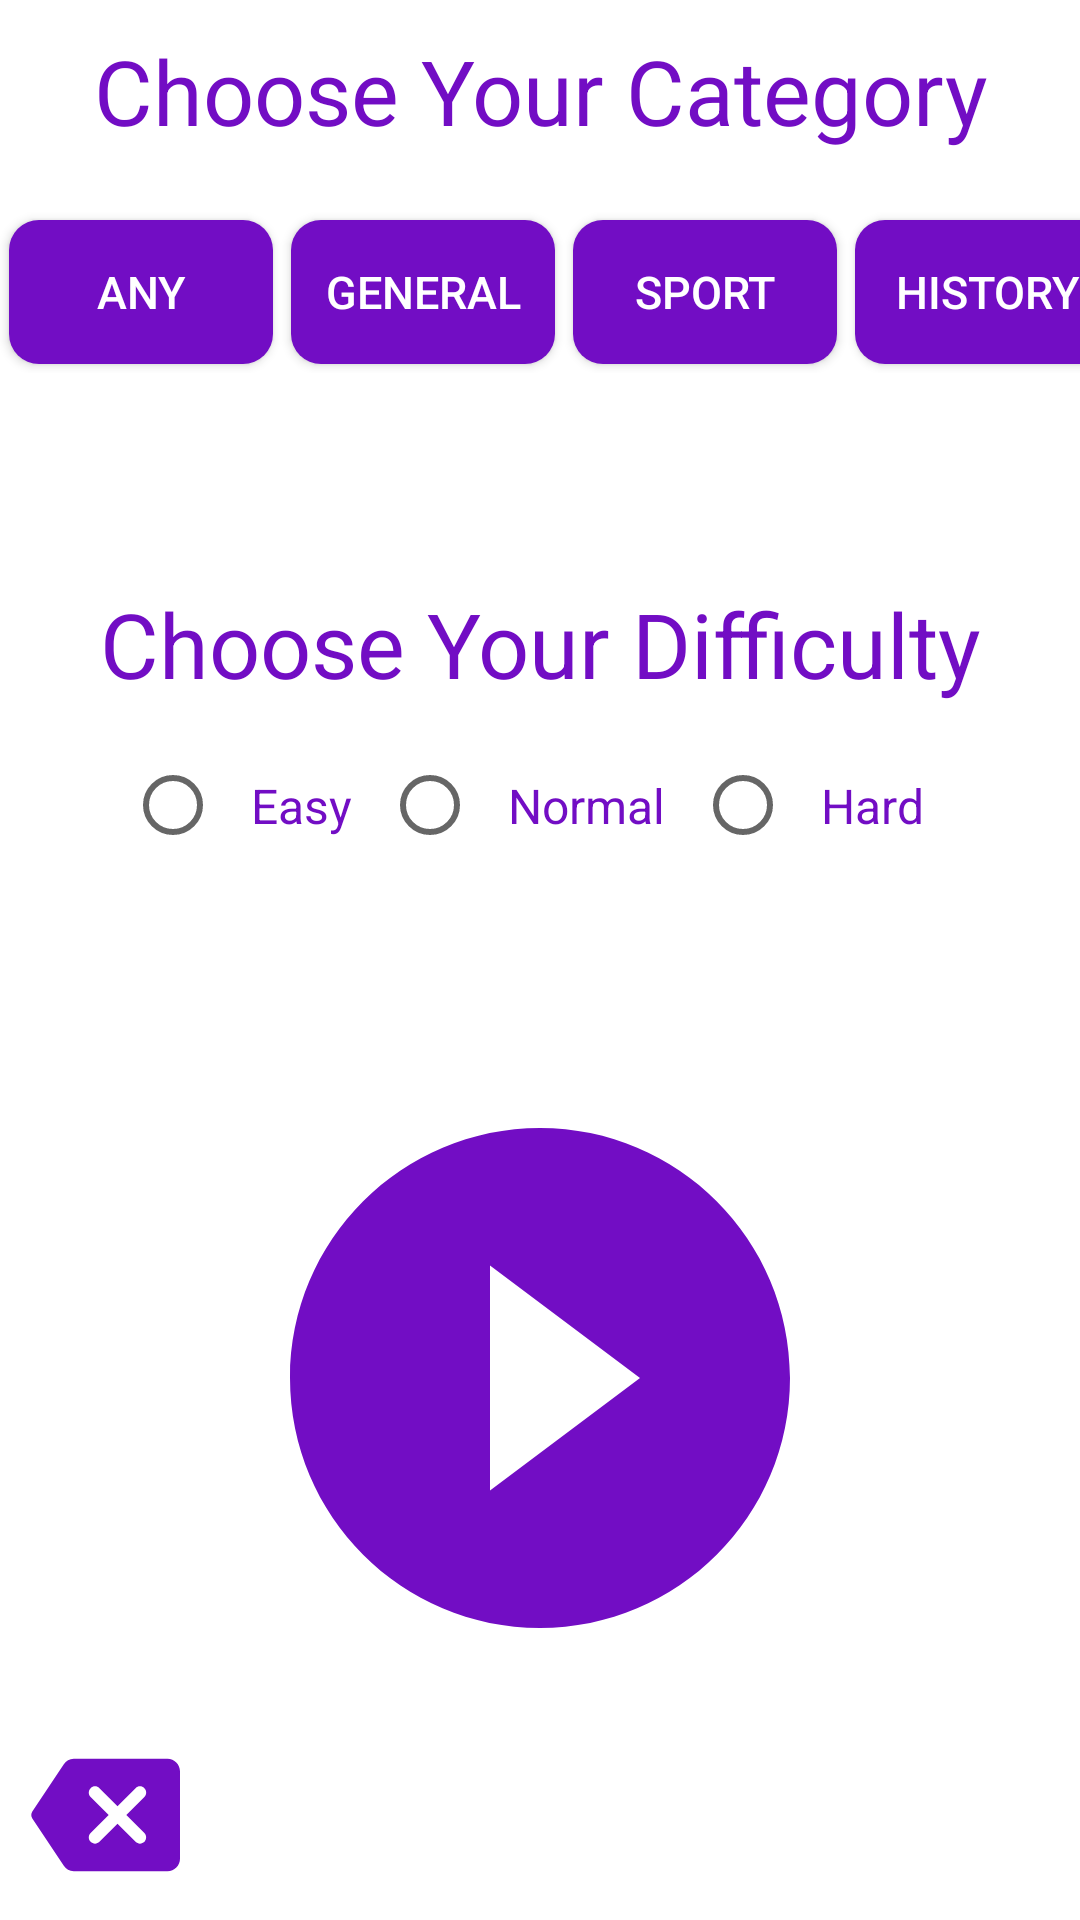

Here is an Android app screen rendered from its layout file. Give the layout XML and the strings, colors and styles it references.
<!-- AndroidManifest.xml: application theme AppTheme -->
<!-- res/layout/activity_main2.xml -->
<?xml version="1.0" encoding="utf-8"?>
<androidx.constraintlayout.widget.ConstraintLayout xmlns:android="http://schemas.android.com/apk/res/android"
    xmlns:app="http://schemas.android.com/apk/res-auto"
    xmlns:tools="http://schemas.android.com/tools"
    android:layout_width="match_parent"
    android:layout_height="match_parent"
    android:background="@drawable/custom_back1"
    tools:context=".view.MainActivity2">

    <ScrollView
        android:layout_width="match_parent"
        android:layout_height="match_parent"
        android:id="@+id/scroll21"
        android:orientation="vertical"
        >
        <androidx.constraintlayout.widget.ConstraintLayout
            android:layout_width="match_parent"
            android:layout_height="wrap_content"
            android:id="@+id/cons1"
            >

            <TextView
                android:id="@+id/text1"
                android:layout_width="match_parent"
                android:layout_height="wrap_content"
                android:text="@string/selectQuizText"
                android:textSize="@dimen/textSize2"
                android:textColor="@color/loginColor"
                android:gravity="center"
                android:padding="@dimen/btnPadding"
                app:layout_constraintTop_toTopOf="@id/cons1"
                />

            <HorizontalScrollView
                android:layout_width="match_parent"
                android:layout_height="wrap_content"
                app:layout_constraintTop_toBottomOf="@id/text1"
                android:paddingTop="@dimen/btnPadding"
                android:scrollbars="none"
                android:paddingBottom="@dimen/btnPadding"
                android:id="@+id/scroll22">

                <LinearLayout
                    android:layout_width="wrap_content"
                    android:layout_height="match_parent"
                    android:orientation="horizontal"
                    >

                    <Button
                        android:id="@+id/anyButton"
                        android:layout_width="wrap_content"
                        android:layout_height="wrap_content"
                        android:layout_margin="@dimen/btnMargin"
                        android:background="@drawable/custom_btn2"
                        android:gravity="center"
                        android:padding="@dimen/btnPadding"
                        android:text="@string/anyBtn"
                        android:textColor="@color/btnColor"
                        android:textSize="@dimen/btnTextSize" />



                    <Button
                        android:id="@+id/generalButton"
                        android:layout_width="wrap_content"
                        android:layout_height="wrap_content"
                        android:layout_margin="@dimen/btnMargin"
                        android:background="@drawable/custom_btn2"
                        android:gravity="center"
                        android:padding="@dimen/btnPadding"
                        android:text="@string/generalBtn"
                        android:textColor="@color/btnColor"
                        android:textSize="@dimen/btnTextSize" />


                    <Button
                        android:id="@+id/sportButton"
                        android:layout_width="wrap_content"
                        android:layout_height="wrap_content"
                        android:layout_margin="@dimen/btnMargin"
                        android:background="@drawable/custom_btn2"
                        android:gravity="center"
                        android:padding="@dimen/btnPadding"
                        android:text="@string/sportBtn"
                        android:textColor="@color/btnColor"
                        android:textSize="@dimen/btnTextSize" />


                    <Button
                        android:id="@+id/historyButton"
                        android:layout_width="wrap_content"
                        android:layout_height="wrap_content"
                        android:layout_margin="@dimen/btnMargin"
                        android:background="@drawable/custom_btn2"
                        android:gravity="center"
                        android:padding="@dimen/btnPadding"
                        android:text="@string/historyBtn"
                        android:textColor="@color/btnColor"
                        android:textSize="@dimen/btnTextSize" />


                    <Button
                        android:id="@+id/filmButton"
                        android:layout_width="wrap_content"
                        android:layout_height="wrap_content"
                        android:layout_margin="@dimen/btnMargin"
                        android:background="@drawable/custom_btn2"
                        android:gravity="center"
                        android:padding="@dimen/btnPadding"
                        android:text="@string/filmBtn"
                        android:textColor="@color/btnColor"
                        android:textSize="@dimen/btnTextSize" />


                    <Button
                        android:id="@+id/musicButton"
                        android:layout_width="wrap_content"
                        android:layout_height="wrap_content"
                        android:layout_margin="@dimen/btnMargin"
                        android:background="@drawable/custom_btn2"
                        android:gravity="center"
                        android:padding="@dimen/btnPadding"
                        android:text="@string/musicBtn"
                        android:textColor="@color/btnColor"
                        android:textSize="@dimen/btnTextSize" />


                    <Button
                        android:id="@+id/mathButton"
                        android:layout_width="wrap_content"
                        android:layout_height="wrap_content"
                        android:layout_margin="@dimen/btnMargin"
                        android:background="@drawable/custom_btn2"
                        android:gravity="center"
                        android:padding="@dimen/btnPadding"
                        android:text="@string/mathBtn"
                        android:textColor="@color/btnColor"
                        android:textSize="@dimen/btnTextSize" />


                    <Button
                        android:id="@+id/computerButton"
                        android:layout_width="wrap_content"
                        android:layout_height="wrap_content"
                        android:layout_margin="@dimen/btnMargin"
                        android:background="@drawable/custom_btn2"
                        android:gravity="center"
                        android:padding="@dimen/btnPadding"
                        android:text="@string/computerBtn"
                        android:textColor="@color/btnColor"
                        android:textSize="@dimen/btnTextSize" />


                    <Button
                        android:id="@+id/geographyButton"
                        android:layout_width="wrap_content"
                        android:layout_height="wrap_content"
                        android:layout_margin="@dimen/btnMargin"
                        android:background="@drawable/custom_btn2"
                        android:gravity="center"
                        android:padding="@dimen/btnPadding"
                        android:text="@string/geographyBtn"
                        android:textColor="@color/btnColor"
                        android:textSize="@dimen/btnTextSize" />


                    <Button
                        android:id="@+id/vehiclesButton"
                        android:layout_width="wrap_content"
                        android:layout_height="wrap_content"
                        android:layout_margin="@dimen/btnMargin"
                        android:background="@drawable/custom_btn2"
                        android:gravity="center"
                        android:padding="@dimen/btnPadding"
                        android:text="@string/vehiclesBtn"
                        android:textColor="@color/btnColor"
                        android:textSize="@dimen/btnTextSize" />



                </LinearLayout>
            </HorizontalScrollView>

            <TextView
                android:id="@+id/text12"
                android:layout_width="match_parent"
                android:layout_height="wrap_content"
                android:text="@string/selectDifficultyText"
                android:textSize="@dimen/textSize2"
                android:textColor="@color/loginColor"
                android:gravity="center"
                android:layout_marginTop="50dp"
                android:padding="@dimen/btnPadding"
                app:layout_constraintTop_toBottomOf="@id/scroll22"/>



            <RadioGroup
                android:layout_width="match_parent"
                android:layout_height="wrap_content"
                app:layout_constraintTop_toBottomOf="@id/text12"
                android:id="@+id/radioGroup"
                android:gravity="center"
                android:layout_margin="@dimen/btnMargin"
                android:orientation="horizontal"
                >

                <RadioButton
                    android:id="@+id/radioEasy"
                    android:layout_width="wrap_content"
                    android:layout_height="wrap_content"
                    android:text="@string/radioEasyText"
                    android:padding="@dimen/btnPadding"
                    android:gravity="center"
                    android:shadowColor="@color/radioTextColor"
                    android:textSize="@dimen/radioTextSize"
                    android:textColor="@color/radioTextColor"/>
                <RadioButton
                    android:id="@+id/radioNormal"
                    android:layout_width="wrap_content"
                    android:layout_height="wrap_content"
                    android:text="@string/radioNormalText"
                    android:padding="@dimen/btnPadding"
                    android:gravity="center"
                    android:textSize="@dimen/radioTextSize"
                    android:textColor="@color/radioTextColor"/>
                <RadioButton
                    android:id="@+id/radioHard"
                    android:layout_width="wrap_content"
                    android:layout_height="wrap_content"
                    android:text="@string/radioHardText"
                    android:padding="@dimen/btnPadding"
                    android:gravity="center"
                    android:textSize="@dimen/radioTextSize"
                    android:textColor="@color/radioTextColor"/>

            </RadioGroup>

            <ImageView

                android:layout_width="match_parent"
                android:layout_marginTop="70dp"
                android:layout_height="wrap_content"
                android:src="@drawable/start_test"
                android:id="@+id/startTest"
                android:layout_weight="3"
                app:layout_constraintTop_toBottomOf="@id/radioGroup"
                />


        </androidx.constraintlayout.widget.ConstraintLayout>
    </ScrollView>



            <ImageView
                android:id="@+id/toExit"
                android:layout_width="0dp"
                android:layout_height="wrap_content"
                android:layout_weight="1"
                android:layout_gravity="bottom"
                android:src="@drawable/signout_pic"
                app:layout_constraintBottom_toBottomOf="parent"
                app:layout_constraintStart_toStartOf="parent"
                android:layout_margin="10dp"
                />







</androidx.constraintlayout.widget.ConstraintLayout>
<!-- resources referenced by this layout -->
<resources>
  <color name="btnColor">#ffff</color>
  <color name="loginColor">#720dc4</color>
  <color name="radioTextColor">#720dc4</color>
  <dimen name="btnMargin">3dp</dimen>
  <dimen name="btnPadding">10dp</dimen>
  <dimen name="btnTextSize">15sp</dimen>
  <dimen name="radioTextSize">16sp</dimen>
  <dimen name="textSize2">30sp</dimen>
  <!-- drawable custom_back1 (drawable) -->
  <?xml version="1.0" encoding="utf-8"?>
  <shape xmlns:android="http://schemas.android.com/apk/res/android">
  
      <gradient android:startColor="#ffff" android:endColor="#ffff" android:angle="90"/>
  
  </shape>
  <!-- drawable custom_btn2 (drawable) -->
  <?xml version="1.0" encoding="utf-8"?>
  <shape xmlns:android="http://schemas.android.com/apk/res/android">
      <gradient android:endColor="@color/colorAccent" android:startColor="@color/colorAccent"/>
      <corners android:radius="10dp" />
  
  
  </shape>
  <!-- drawable signout_pic (drawable) -->
  <vector android:height="50dp" android:tint="@color/colorAccent"
      android:viewportHeight="24" android:viewportWidth="24"
      android:width="50dp" xmlns:android="http://schemas.android.com/apk/res/android">
      <path android:fillColor="@android:color/white" android:pathData="M22,3L7,3c-0.69,0 -1.23,0.35 -1.59,0.88L0.37,11.45c-0.22,0.34 -0.22,0.77 0,1.11l5.04,7.56c0.36,0.52 0.9,0.88 1.59,0.88h15c1.1,0 2,-0.9 2,-2L24,5c0,-1.1 -0.9,-2 -2,-2zM18.3,16.3c-0.39,0.39 -1.02,0.39 -1.41,0L14,13.41l-2.89,2.89c-0.39,0.39 -1.02,0.39 -1.41,0 -0.39,-0.39 -0.39,-1.02 0,-1.41L12.59,12 9.7,9.11c-0.39,-0.39 -0.39,-1.02 0,-1.41 0.39,-0.39 1.02,-0.39 1.41,0L14,10.59l2.89,-2.89c0.39,-0.39 1.02,-0.39 1.41,0 0.39,0.39 0.39,1.02 0,1.41L15.41,12l2.89,2.89c0.38,0.38 0.38,1.02 0,1.41z"/>
  </vector>
  <!-- drawable start_test (drawable) -->
  <vector android:height="200dp" android:tint="@color/colorAccent"
      android:viewportHeight="24" android:viewportWidth="24"
      android:width="200dp" xmlns:android="http://schemas.android.com/apk/res/android">
      <path android:fillColor="@android:color/white" android:pathData="M12,2C6.48,2 2,6.48 2,12s4.48,10 10,10 10,-4.48 10,-10S17.52,2 12,2zM10,16.5v-9l6,4.5 -6,4.5z"/>
  </vector>
  <string name="anyBtn">Any</string>
  <string name="computerBtn">Computer</string>
  <string name="filmBtn">Film</string>
  <string name="generalBtn">general</string>
  <string name="geographyBtn">Geography</string>
  <string name="historyBtn">history</string>
  <string name="mathBtn">Math</string>
  <string name="musicBtn">Music</string>
  <string name="radioEasyText">Easy</string>
  <string name="radioHardText">Hard</string>
  <string name="radioNormalText">Normal</string>
  <string name="selectDifficultyText">Choose Your Difficulty</string>
  <string name="selectQuizText">Choose Your Category</string>
  <string name="sportBtn">sport</string>
  <string name="vehiclesBtn">Vehicles</string>
  <style name="AppTheme" parent="Theme.AppCompat.Light.DarkActionBar">
          
          <item name="colorPrimary">@color/colorPrimary</item>
          <item name="colorPrimaryDark">@color/colorPrimaryDark</item>
          <item name="colorAccent">@color/colorAccent</item>
      </style>
  <color name="colorAccent">#720dc4</color>
  <color name="colorPrimary">#ffff</color>
  <color name="colorPrimaryDark">#ffff</color>
</resources>
